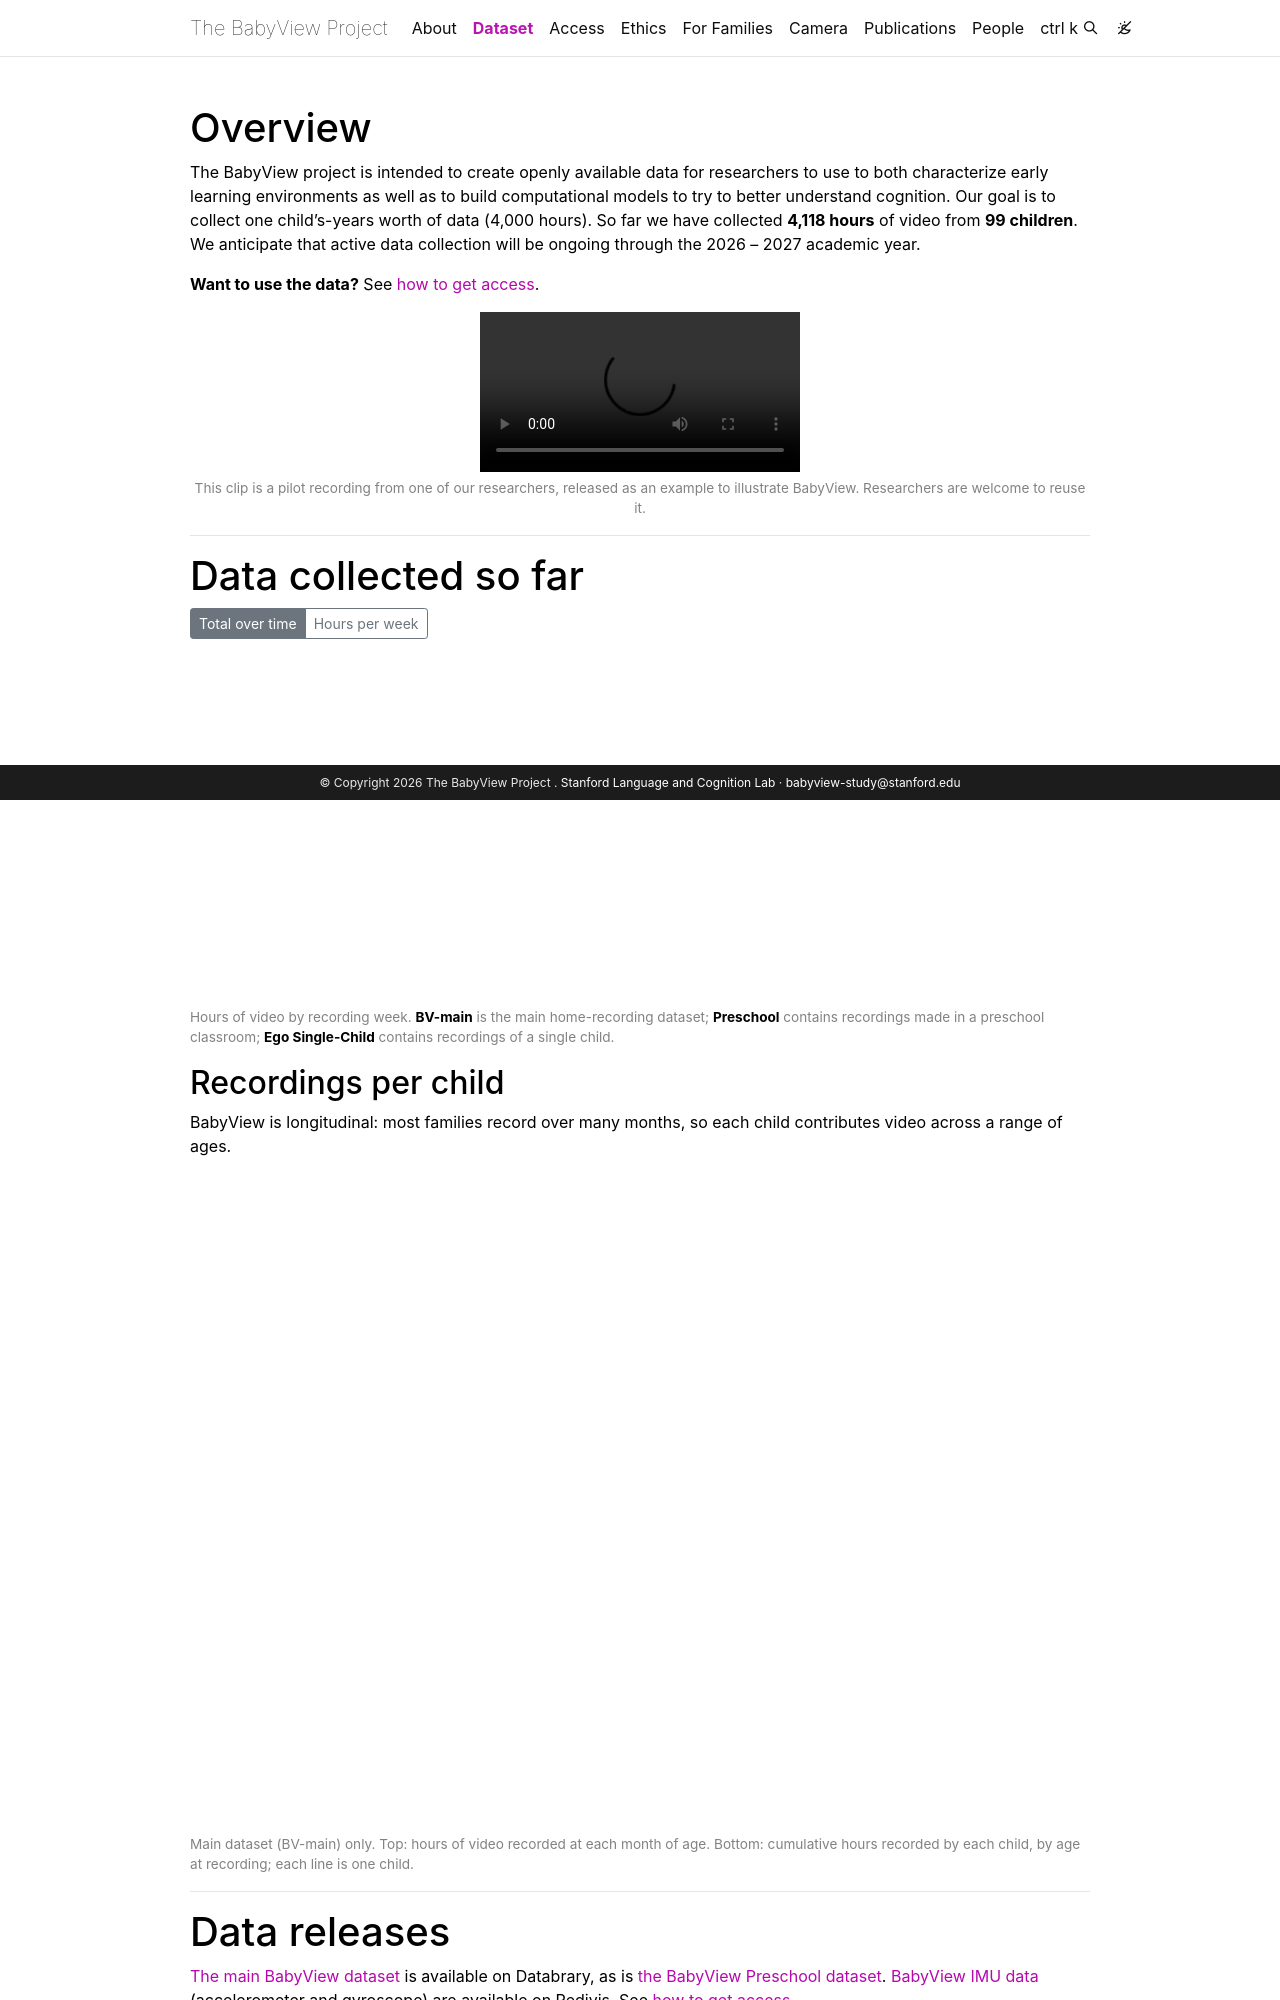

repository: babyview-project/babyview-project.github.io · page: dataset/index.html · generator: jekyll

---
layout: page
title: Dataset
permalink: /dataset/
description: What's in the BabyView dataset and how to access it
nav: true
nav_order: 1
horizontal: false
---

{% assign bv = site.data.bv_summary %}

# Overview

The BabyView project is intended to create openly available data for researchers to use to both characterize early learning environments as well as to build computational models to try to better understand cognition. Our goal is to collect one child's-years worth of data (4,000 hours). So far we have collected **{{ bv.total_hours | number_with_delimiter }} hours** of video from **{{ bv.total_children }} children**. We anticipate that active data collection will be ongoing through the 2026 – 2027 academic year.

**Want to use the data?** See [how to get access]({{ '/access/' | relative_url }}).

<div style="text-align: center;">
<video width="320" controls>
  <source src="{{ '/assets/video/owl_puzzle.mp4' | relative_url }}" type="video/mp4">
  Your browser does not support the video tag.
</video>
<p class="bv-caption">This clip is a pilot recording from one of our researchers, released as an example to illustrate BabyView. Researchers are welcome to reuse it.</p>
</div>

---

# Data collected so far

{% include bv_hours_chart.liquid %}

<p class="bv-caption">Hours of video by recording week. <strong>BV-main</strong> is the main home-recording dataset; <strong>Preschool</strong> contains recordings made in a preschool classroom; <strong>Ego Single-Child</strong> contains recordings of a single child.</p>

## Recordings per child

BabyView is longitudinal: most families record over many months, so each child contributes video across a range of ages.

{% include bv_child_chart.liquid %}

<p class="bv-caption">Main dataset (BV-main) only. Top: hours of video recorded at each month of age. Bottom: cumulative hours recorded by each child, by age at recording; each line is one child.</p>

---

# Data releases

[The main BabyView dataset](https://www.databrary.org/volume/1882) is available on Databrary, as is [the BabyView Preschool dataset](https://databrary.org/volume/1856). [BabyView IMU data](https://stanford.redivis.com/datasets/e7we-asyc0tmc7) (accelerometer and gyroscope) are available on Redivis. See [how to get access]({{ '/access/' | relative_url }}).

{% include bv_releases_table.liquid %}

---

# What's included
